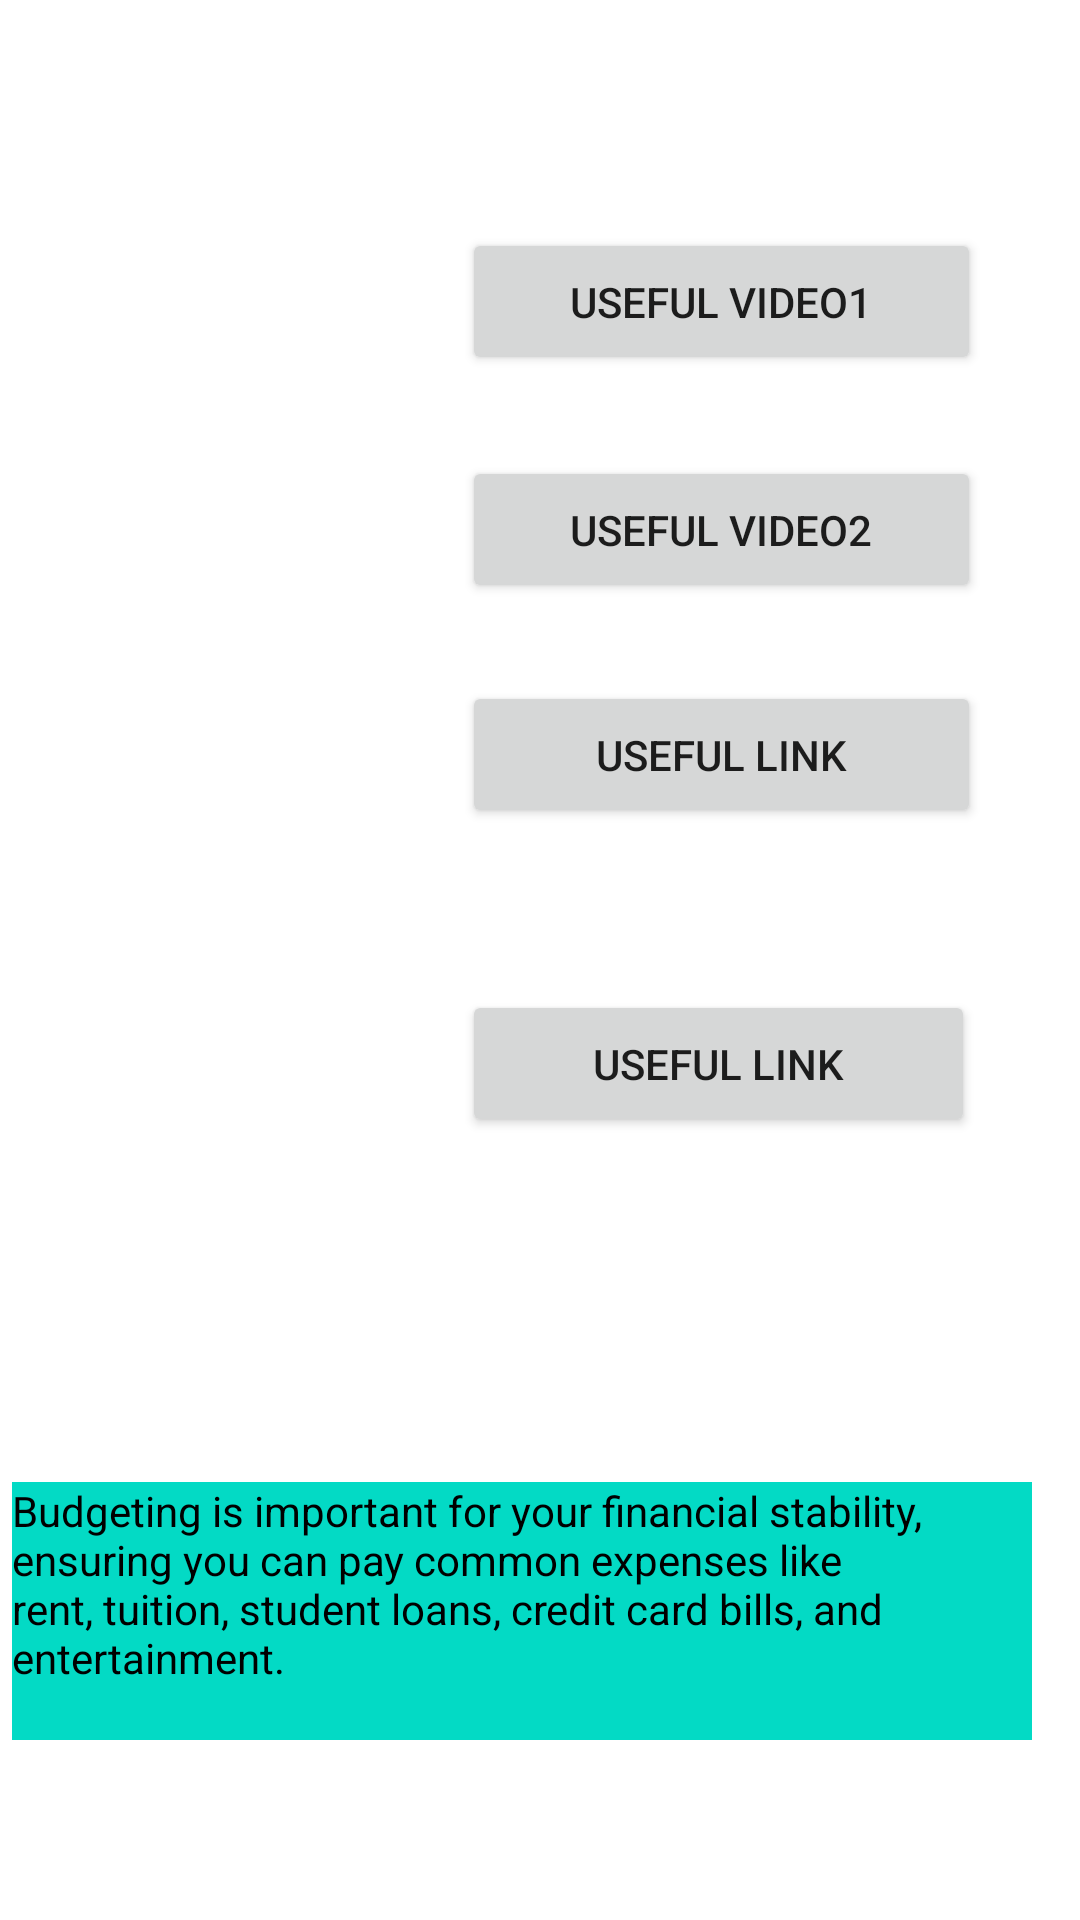

This screen was rendered from an Android layout file. Write that file and the resources it references.
<!-- AndroidManifest.xml: application theme Theme.StudentApplicationKhalidZeroual -->
<!-- res/layout/activity_budget.xml -->
<?xml version="1.0" encoding="utf-8"?>
<androidx.constraintlayout.widget.ConstraintLayout xmlns:android="http://schemas.android.com/apk/res/android"
    xmlns:app="http://schemas.android.com/apk/res-auto"
    xmlns:tools="http://schemas.android.com/tools"
    android:layout_width="match_parent"
    android:layout_height="match_parent"
    android:background="@drawable/budgetbg"
    tools:context=".BudgetActivity">

    <Button
        android:id="@+id/tipsOne"
        android:layout_width="0dp"
        android:layout_height="0dp"
        android:layout_marginTop="76dp"
        android:layout_marginBottom="27dp"
        android:text="@string/tipsOne"
        app:layout_constraintBottom_toTopOf="@+id/tipsTwo"
        app:layout_constraintEnd_toEndOf="@+id/tipsTwo"
        app:layout_constraintStart_toStartOf="@+id/tipsTwo"
        app:layout_constraintTop_toTopOf="parent" />

    <Button
        android:id="@+id/tipsTwo"
        android:layout_width="173dp"
        android:layout_height="0dp"
        android:layout_marginEnd="33dp"
        android:layout_marginBottom="26dp"
        android:text="@string/tipsTwo"
        app:layout_constraintBottom_toTopOf="@+id/tipsThree"
        app:layout_constraintEnd_toEndOf="parent"
        app:layout_constraintTop_toBottomOf="@+id/tipsOne" />

    <Button
        android:id="@+id/tipsThree"
        android:layout_width="0dp"
        android:layout_height="0dp"
        android:layout_marginBottom="54dp"
        android:text="@string/tipsThree"
        app:layout_constraintBottom_toTopOf="@+id/tipsFour"
        app:layout_constraintEnd_toEndOf="@+id/tipsTwo"
        app:layout_constraintStart_toStartOf="@+id/tipsTwo"
        app:layout_constraintTop_toBottomOf="@+id/tipsTwo" />

    <Button
        android:id="@+id/tipsFour"
        android:layout_width="171dp"
        android:layout_height="0dp"
        android:layout_marginEnd="35dp"
        android:layout_marginBottom="115dp"
        android:text="@string/tipsFour"
        app:layout_constraintBottom_toTopOf="@+id/textViewintro"
        app:layout_constraintEnd_toEndOf="parent"
        app:layout_constraintTop_toBottomOf="@+id/tipsThree" />

    <TextView
        android:id="@+id/textViewintro"
        android:layout_width="340dp"
        android:layout_height="86dp"
        android:layout_marginEnd="16dp"
        android:layout_marginBottom="60dp"
        android:background="@color/teal_200"
        android:text="@string/textViewintro"
        android:textColor="@color/black"
        android:textSize="14sp"
        app:layout_constraintBottom_toBottomOf="parent"
        app:layout_constraintEnd_toEndOf="parent"
        app:layout_constraintTop_toBottomOf="@+id/tipsFour" />
</androidx.constraintlayout.widget.ConstraintLayout>
<!-- resources referenced by this layout -->
<resources>
  <string name="textViewintro">Budgeting is important for your financial stability, ensuring you can pay common expenses like rent, tuition, student loans, credit card bills, and entertainment.</string>
  <string name="tipsFour">Useful link</string>
  <string name="tipsOne">Useful Video1</string>
  <string name="tipsThree">Useful Link</string>
  <string name="tipsTwo">Useful Video2</string>
  <style name="Theme.StudentApplicationKhalidZeroual" parent="Theme.MaterialComponents.DayNight.NoActionBar">
          
          <item name="colorPrimary">@color/purple_500</item>
          <item name="colorPrimaryVariant">@color/purple_700</item>
          <item name="colorOnPrimary">@color/white</item>
          
          <item name="colorSecondary">@color/teal_200</item>
          <item name="colorSecondaryVariant">@color/teal_700</item>
          <item name="colorOnSecondary">@color/black</item>
          
          <item name="android:statusBarColor" tools:targetApi="l">?attr/colorPrimaryVariant</item>
          
      </style>
  <!-- not gathered from this repository: default colours our renderer supplied (Android Studio template values) -->
  <color name="purple_500">#FF6200EE</color>
  <color name="purple_700">#FF3700B3</color>
  <color name="teal_200">#FF03DAC5</color>
  <color name="teal_700">#FF018786</color>
  <color name="black">#FF000000</color>
  <color name="white">#FFFFFFFF</color>
</resources>
